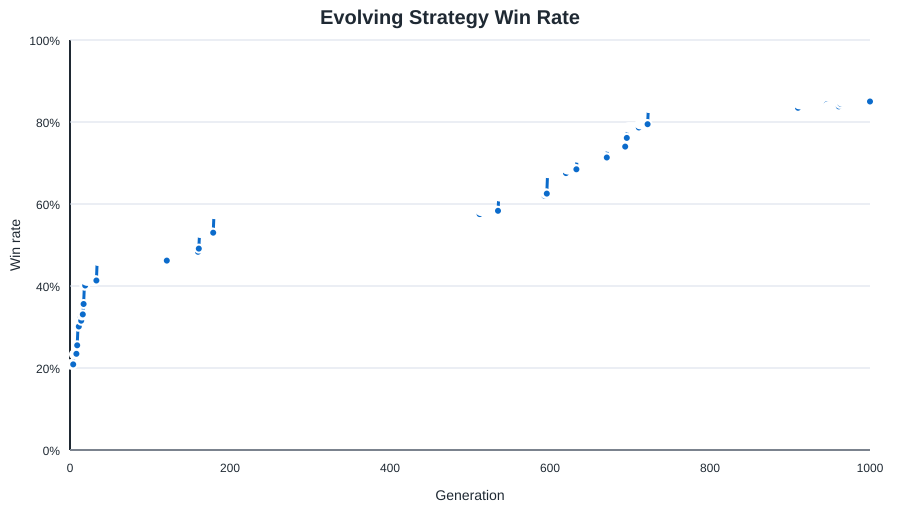

The file beside this chart, header and first rows:
generation, status, fitness, games, wins, draws, port_wins, port_losses, win_rate, avg_turns, avg_assets, avg_opponent_assets, shipyard_started_rate, shipyard_completed_rate, fort_started_rate, fort_completed_rate, trade_guild_started_rate, trade_guild_completed_rate, fishing_dock_built_rate, fishing_dock_active_rate, avg_fishing_boats, guard_captain_rate, avg_guard_captains, trade_weight
0, initial, -355081, 1500, 313, 2, 72, 851, 0.2087, 9.846, 33.82, 88.05, 0.2527, 0.218, 0.29, 0.248, 0.032, 0.02067, 0.9547, 0.9153, 5.683, 0.726, 1.946, 2.056
1, kept, -355081, 1500, 313, 2, 72, 851, 0.2087, 9.846, 33.82, 88.05, 0.2527, 0.218, 0.29, 0.248, 0.032, 0.02067, 0.9547, 0.9153, 5.683, 0.726, 1.946, 2.056
2, kept, -355081, 1500, 313, 2, 72, 851, 0.2087, 9.846, 33.82, 88.05, 0.2527, 0.218, 0.29, 0.248, 0.032, 0.02067, 0.9547, 0.9153, 5.683, 0.726, 1.946, 2.056
3, kept, -355081, 1500, 313, 2, 72, 851, 0.2087, 9.846, 33.82, 88.05, 0.2527, 0.218, 0.29, 0.248, 0.032, 0.02067, 0.9547, 0.9153, 5.683, 0.726, 1.946, 2.056
4, kept, -355081, 1500, 313, 2, 72, 851, 0.2087, 9.846, 33.82, 88.05, 0.2527, 0.218, 0.29, 0.248, 0.032, 0.02067, 0.9547, 0.9153, 5.683, 0.726, 1.946, 2.056
5, learned, -331424, 1500, 350, 0, 154, 860, 0.2333, 9.905, 36.58, 81.12, 0.2827, 0.248, 0.184, 0.15, 0.03667, 0.03, 0.776, 0.7507, 6.015, 0.8553, 2.057, 2.158
6, kept, -331424, 1500, 350, 0, 154, 860, 0.2333, 9.905, 36.58, 81.12, 0.2827, 0.248, 0.184, 0.15, 0.03667, 0.03, 0.776, 0.7507, 6.015, 0.8553, 2.057, 2.158
7, kept, -331424, 1500, 350, 0, 154, 860, 0.2333, 9.905, 36.58, 81.12, 0.2827, 0.248, 0.184, 0.15, 0.03667, 0.03, 0.776, 0.7507, 6.015, 0.8553, 2.057, 2.158
8, learned, -330790, 1500, 352, 1, 142, 863, 0.2347, 9.865, 42.14, 81.2, 0.304, 0.2667, 0.1367, 0.1127, 0.106, 0.082, 0.752, 0.72, 7.944, 0.7773, 1.699, 2.166
9, learned, -306764, 1500, 383, 1, 115, 823, 0.2553, 10.14, 48.87, 71.32, 0.282, 0.2367, 0.1033, 0.072, 0.168, 0.1173, 0.7867, 0.7487, 10.99, 0.824, 1.811, 1.998
10, learned, -253317, 1500, 452, 7, 104, 729, 0.3013, 10.28, 57.51, 65.86, 0.2673, 0.2207, 0.174, 0.1433, 0.1113, 0.07733, 0.7107, 0.69, 16.1, 0.862, 1.963, 1.812
11, kept, -253317, 1500, 452, 7, 104, 729, 0.3013, 10.28, 57.51, 65.86, 0.2673, 0.2207, 0.174, 0.1433, 0.1113, 0.07733, 0.7107, 0.69, 16.1, 0.862, 1.963, 1.812
12, learned, -230403, 1500, 486, 1, 73, 686, 0.324, 10.58, 60.17, 58.09, 0.2467, 0.2093, 0.1893, 0.158, 0.04933, 0.03533, 0.7107, 0.6913, 19.01, 0.7293, 1.401, 1.588
13, kept, -230403, 1500, 486, 1, 73, 686, 0.324, 10.58, 60.17, 58.09, 0.2467, 0.2093, 0.1893, 0.158, 0.04933, 0.03533, 0.7107, 0.6913, 19.01, 0.7293, 1.401, 1.588
14, learned, -229909, 1500, 473, 6, 46, 635, 0.3153, 10.78, 71.93, 52.82, 0.1493, 0.122, 0.2, 0.1593, 0.026, 0.01533, 0.738, 0.7253, 25.44, 0.7753, 1.498, 1.502
15, learned, -217188, 1500, 492, 3, 81, 626, 0.328, 10.92, 55.35, 50.05, 0.1833, 0.1433, 0.1753, 0.1367, 0.03267, 0.022, 0.7387, 0.7207, 16.02, 0.6833, 1.196, 1.712
16, learned, -210506, 1500, 496, 3, 78, 599, 0.3307, 10.99, 65.86, 47.37, 0.1973, 0.16, 0.102, 0.08133, 0.058, 0.03667, 0.7967, 0.778, 21.6, 0.65, 1.079, 1.935
17, learned, -189347, 1500, 534, 3, 46, 588, 0.356, 11.04, 64.69, 43.54, 0.1993, 0.1667, 0.09533, 0.076, 0.1173, 0.09067, 0.7207, 0.706, 22.67, 0.6147, 0.9887, 2.042
18, learned, -136821, 1500, 602, 3, 59, 496, 0.4013, 11.18, 78.87, 39.6, 0.188, 0.154, 0.05933, 0.04667, 0.148, 0.1233, 0.7147, 0.696, 29.34, 0.3747, 0.4773, 1.921
19, kept, -136821, 1500, 602, 3, 59, 496, 0.4013, 11.18, 78.87, 39.6, 0.188, 0.154, 0.05933, 0.04667, 0.148, 0.1233, 0.7147, 0.696, 29.34, 0.3747, 0.4773, 1.921
20, learned, -119620, 1500, 620, 7, 101, 461, 0.4133, 11.28, 67.08, 37.64, 0.2113, 0.1707, 0.104, 0.08067, 0.1733, 0.136, 0.734, 0.718, 21.87, 0.2767, 0.3407, 1.97
21, kept, -119620, 1500, 620, 7, 101, 461, 0.4133, 11.28, 67.08, 37.64, 0.2113, 0.1707, 0.104, 0.08067, 0.1733, 0.136, 0.734, 0.718, 21.87, 0.2767, 0.3407, 1.97
22, kept, -119620, 1500, 620, 7, 101, 461, 0.4133, 11.28, 67.08, 37.64, 0.2113, 0.1707, 0.104, 0.08067, 0.1733, 0.136, 0.734, 0.718, 21.87, 0.2767, 0.3407, 1.97
23, kept, -119620, 1500, 620, 7, 101, 461, 0.4133, 11.28, 67.08, 37.64, 0.2113, 0.1707, 0.104, 0.08067, 0.1733, 0.136, 0.734, 0.718, 21.87, 0.2767, 0.3407, 1.97
24, kept, -119620, 1500, 620, 7, 101, 461, 0.4133, 11.28, 67.08, 37.64, 0.2113, 0.1707, 0.104, 0.08067, 0.1733, 0.136, 0.734, 0.718, 21.87, 0.2767, 0.3407, 1.97
25, kept, -119620, 1500, 620, 7, 101, 461, 0.4133, 11.28, 67.08, 37.64, 0.2113, 0.1707, 0.104, 0.08067, 0.1733, 0.136, 0.734, 0.718, 21.87, 0.2767, 0.3407, 1.97
26, kept, -119620, 1500, 620, 7, 101, 461, 0.4133, 11.28, 67.08, 37.64, 0.2113, 0.1707, 0.104, 0.08067, 0.1733, 0.136, 0.734, 0.718, 21.87, 0.2767, 0.3407, 1.97
27, kept, -119620, 1500, 620, 7, 101, 461, 0.4133, 11.28, 67.08, 37.64, 0.2113, 0.1707, 0.104, 0.08067, 0.1733, 0.136, 0.734, 0.718, 21.87, 0.2767, 0.3407, 1.97
28, kept, -119620, 1500, 620, 7, 101, 461, 0.4133, 11.28, 67.08, 37.64, 0.2113, 0.1707, 0.104, 0.08067, 0.1733, 0.136, 0.734, 0.718, 21.87, 0.2767, 0.3407, 1.97
29, kept, -119620, 1500, 620, 7, 101, 461, 0.4133, 11.28, 67.08, 37.64, 0.2113, 0.1707, 0.104, 0.08067, 0.1733, 0.136, 0.734, 0.718, 21.87, 0.2767, 0.3407, 1.97
30, kept, -119620, 1500, 620, 7, 101, 461, 0.4133, 11.28, 67.08, 37.64, 0.2113, 0.1707, 0.104, 0.08067, 0.1733, 0.136, 0.734, 0.718, 21.87, 0.2767, 0.3407, 1.97
31, kept, -119620, 1500, 620, 7, 101, 461, 0.4133, 11.28, 67.08, 37.64, 0.2113, 0.1707, 0.104, 0.08067, 0.1733, 0.136, 0.734, 0.718, 21.87, 0.2767, 0.3407, 1.97
32, kept, -119620, 1500, 620, 7, 101, 461, 0.4133, 11.28, 67.08, 37.64, 0.2113, 0.1707, 0.104, 0.08067, 0.1733, 0.136, 0.734, 0.718, 21.87, 0.2767, 0.3407, 1.97
33, kept, -119620, 1500, 620, 7, 101, 461, 0.4133, 11.28, 67.08, 37.64, 0.2113, 0.1707, 0.104, 0.08067, 0.1733, 0.136, 0.734, 0.718, 21.87, 0.2767, 0.3407, 1.97
34, learned, -72054, 1500, 693, 4, 149, 440, 0.462, 11.24, 72.03, 34.5, 0.2073, 0.1693, 0.06533, 0.052, 0.22, 0.174, 0.808, 0.7867, 21.43, 0.42, 0.57, 1.872
35, kept, -72054, 1500, 693, 4, 149, 440, 0.462, 11.24, 72.03, 34.5, 0.2073, 0.1693, 0.06533, 0.052, 0.22, 0.174, 0.808, 0.7867, 21.43, 0.42, 0.57, 1.872
36, kept, -72054, 1500, 693, 4, 149, 440, 0.462, 11.24, 72.03, 34.5, 0.2073, 0.1693, 0.06533, 0.052, 0.22, 0.174, 0.808, 0.7867, 21.43, 0.42, 0.57, 1.872
37, kept, -72054, 1500, 693, 4, 149, 440, 0.462, 11.24, 72.03, 34.5, 0.2073, 0.1693, 0.06533, 0.052, 0.22, 0.174, 0.808, 0.7867, 21.43, 0.42, 0.57, 1.872
38, kept, -72054, 1500, 693, 4, 149, 440, 0.462, 11.24, 72.03, 34.5, 0.2073, 0.1693, 0.06533, 0.052, 0.22, 0.174, 0.808, 0.7867, 21.43, 0.42, 0.57, 1.872
39, kept, -72054, 1500, 693, 4, 149, 440, 0.462, 11.24, 72.03, 34.5, 0.2073, 0.1693, 0.06533, 0.052, 0.22, 0.174, 0.808, 0.7867, 21.43, 0.42, 0.57, 1.872
40, kept, -72054, 1500, 693, 4, 149, 440, 0.462, 11.24, 72.03, 34.5, 0.2073, 0.1693, 0.06533, 0.052, 0.22, 0.174, 0.808, 0.7867, 21.43, 0.42, 0.57, 1.872
41, kept, -72054, 1500, 693, 4, 149, 440, 0.462, 11.24, 72.03, 34.5, 0.2073, 0.1693, 0.06533, 0.052, 0.22, 0.174, 0.808, 0.7867, 21.43, 0.42, 0.57, 1.872
42, kept, -72054, 1500, 693, 4, 149, 440, 0.462, 11.24, 72.03, 34.5, 0.2073, 0.1693, 0.06533, 0.052, 0.22, 0.174, 0.808, 0.7867, 21.43, 0.42, 0.57, 1.872
43, kept, -72054, 1500, 693, 4, 149, 440, 0.462, 11.24, 72.03, 34.5, 0.2073, 0.1693, 0.06533, 0.052, 0.22, 0.174, 0.808, 0.7867, 21.43, 0.42, 0.57, 1.872
44, kept, -72054, 1500, 693, 4, 149, 440, 0.462, 11.24, 72.03, 34.5, 0.2073, 0.1693, 0.06533, 0.052, 0.22, 0.174, 0.808, 0.7867, 21.43, 0.42, 0.57, 1.872
45, kept, -72054, 1500, 693, 4, 149, 440, 0.462, 11.24, 72.03, 34.5, 0.2073, 0.1693, 0.06533, 0.052, 0.22, 0.174, 0.808, 0.7867, 21.43, 0.42, 0.57, 1.872
46, kept, -72054, 1500, 693, 4, 149, 440, 0.462, 11.24, 72.03, 34.5, 0.2073, 0.1693, 0.06533, 0.052, 0.22, 0.174, 0.808, 0.7867, 21.43, 0.42, 0.57, 1.872
47, kept, -72054, 1500, 693, 4, 149, 440, 0.462, 11.24, 72.03, 34.5, 0.2073, 0.1693, 0.06533, 0.052, 0.22, 0.174, 0.808, 0.7867, 21.43, 0.42, 0.57, 1.872
48, kept, -72054, 1500, 693, 4, 149, 440, 0.462, 11.24, 72.03, 34.5, 0.2073, 0.1693, 0.06533, 0.052, 0.22, 0.174, 0.808, 0.7867, 21.43, 0.42, 0.57, 1.872
49, kept, -72054, 1500, 693, 4, 149, 440, 0.462, 11.24, 72.03, 34.5, 0.2073, 0.1693, 0.06533, 0.052, 0.22, 0.174, 0.808, 0.7867, 21.43, 0.42, 0.57, 1.872
50, kept, -72054, 1500, 693, 4, 149, 440, 0.462, 11.24, 72.03, 34.5, 0.2073, 0.1693, 0.06533, 0.052, 0.22, 0.174, 0.808, 0.7867, 21.43, 0.42, 0.57, 1.872
51, kept, -72054, 1500, 693, 4, 149, 440, 0.462, 11.24, 72.03, 34.5, 0.2073, 0.1693, 0.06533, 0.052, 0.22, 0.174, 0.808, 0.7867, 21.43, 0.42, 0.57, 1.872
52, kept, -72054, 1500, 693, 4, 149, 440, 0.462, 11.24, 72.03, 34.5, 0.2073, 0.1693, 0.06533, 0.052, 0.22, 0.174, 0.808, 0.7867, 21.43, 0.42, 0.57, 1.872
53, kept, -72054, 1500, 693, 4, 149, 440, 0.462, 11.24, 72.03, 34.5, 0.2073, 0.1693, 0.06533, 0.052, 0.22, 0.174, 0.808, 0.7867, 21.43, 0.42, 0.57, 1.872
54, kept, -72054, 1500, 693, 4, 149, 440, 0.462, 11.24, 72.03, 34.5, 0.2073, 0.1693, 0.06533, 0.052, 0.22, 0.174, 0.808, 0.7867, 21.43, 0.42, 0.57, 1.872
55, kept, -72054, 1500, 693, 4, 149, 440, 0.462, 11.24, 72.03, 34.5, 0.2073, 0.1693, 0.06533, 0.052, 0.22, 0.174, 0.808, 0.7867, 21.43, 0.42, 0.57, 1.872
56, kept, -72054, 1500, 693, 4, 149, 440, 0.462, 11.24, 72.03, 34.5, 0.2073, 0.1693, 0.06533, 0.052, 0.22, 0.174, 0.808, 0.7867, 21.43, 0.42, 0.57, 1.872
57, kept, -72054, 1500, 693, 4, 149, 440, 0.462, 11.24, 72.03, 34.5, 0.2073, 0.1693, 0.06533, 0.052, 0.22, 0.174, 0.808, 0.7867, 21.43, 0.42, 0.57, 1.872
58, kept, -72054, 1500, 693, 4, 149, 440, 0.462, 11.24, 72.03, 34.5, 0.2073, 0.1693, 0.06533, 0.052, 0.22, 0.174, 0.808, 0.7867, 21.43, 0.42, 0.57, 1.872
59, kept, -72054, 1500, 693, 4, 149, 440, 0.462, 11.24, 72.03, 34.5, 0.2073, 0.1693, 0.06533, 0.052, 0.22, 0.174, 0.808, 0.7867, 21.43, 0.42, 0.57, 1.872
... 941 more rows
